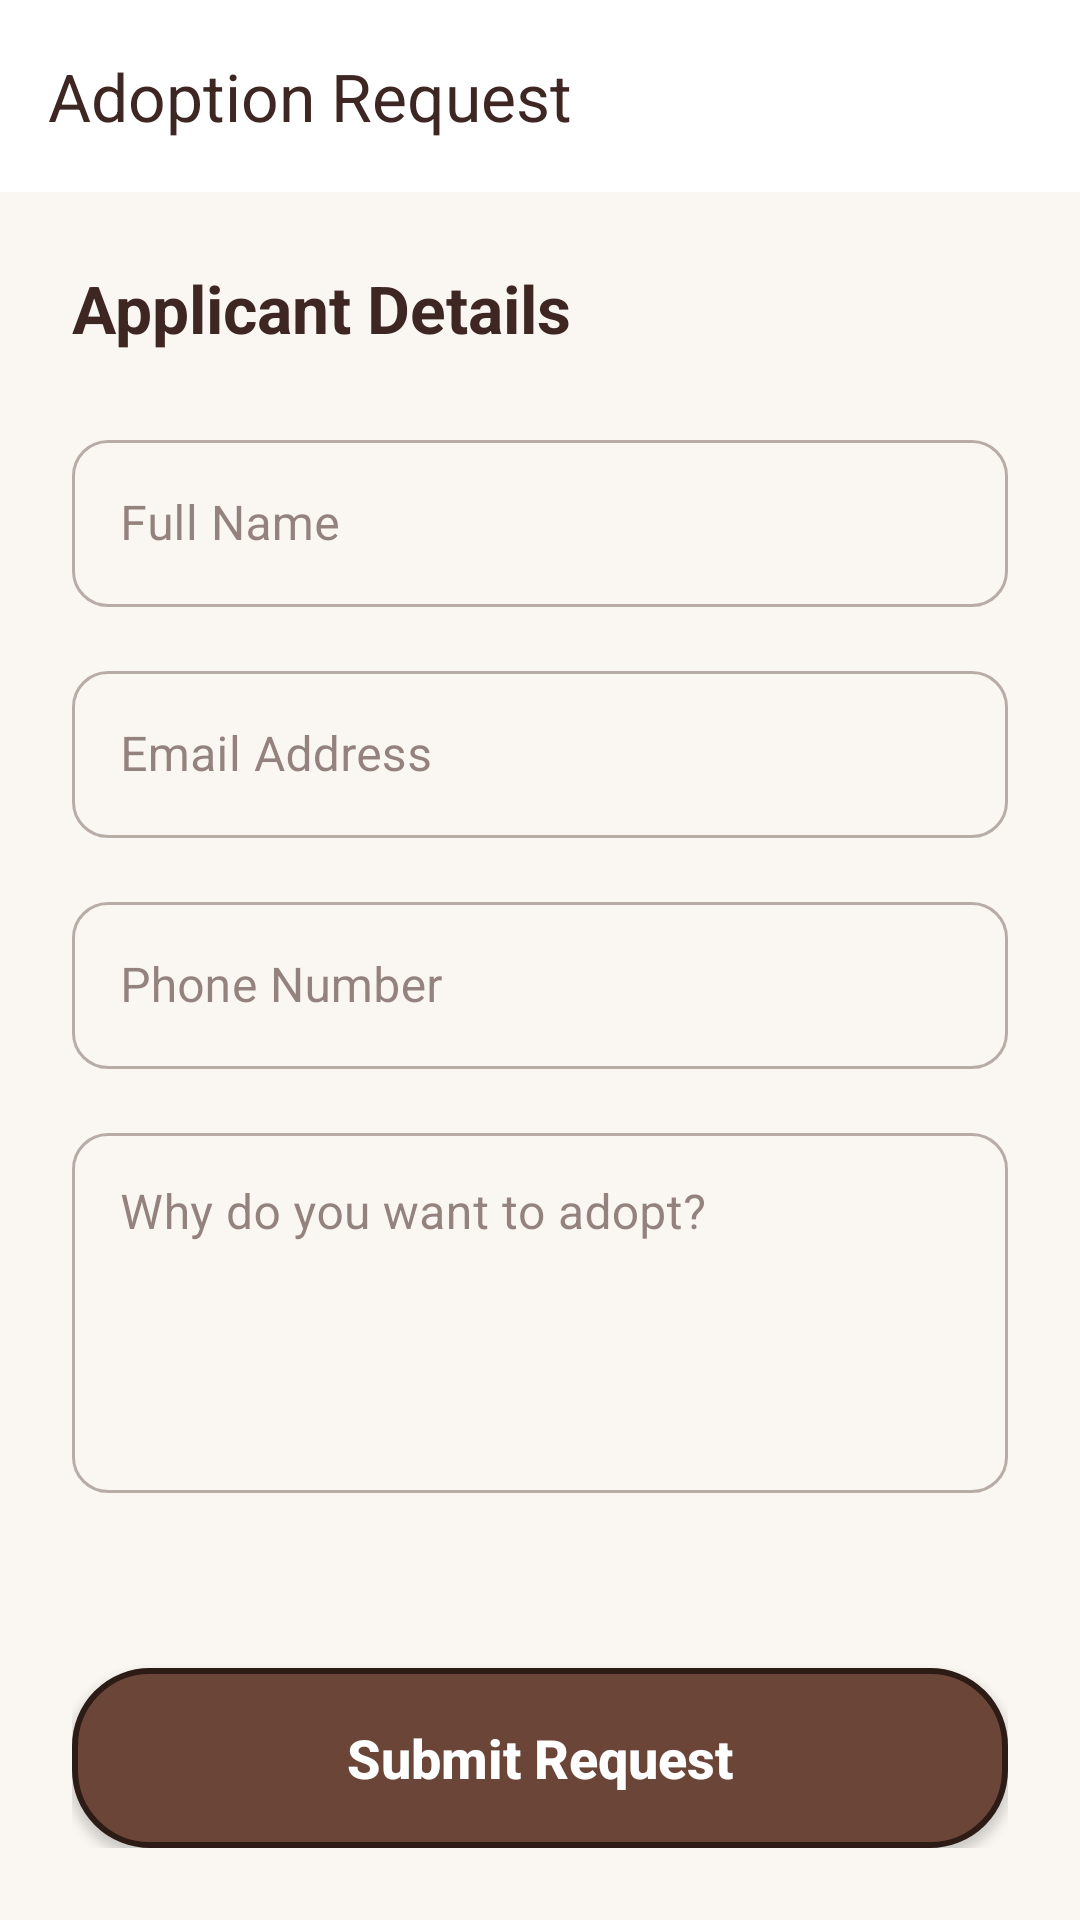

Reconstruct the res/layout file that produces this screen, plus the resources it refers to.
<!-- AndroidManifest.xml: application theme Theme.Pawfect_Mobile -->
<!-- res/layout/activity_adoption_request.xml -->
<?xml version="1.0" encoding="utf-8"?>
<LinearLayout xmlns:android="http://schemas.android.com/apk/res/android"
    xmlns:app="http://schemas.android.com/apk/res-auto"
    xmlns:tools="http://schemas.android.com/tools"
    android:layout_width="match_parent"
    android:layout_height="match_parent"
    android:background="#FAF7F2"
    android:orientation="vertical"
    tools:context=".AdoptionRequestActivity">

    <androidx.appcompat.widget.Toolbar
        android:id="@+id/toolbar"
        android:layout_width="match_parent"
        android:layout_height="?attr/actionBarSize"
        android:background="@android:color/white"
        app:title="Adoption Request"
        app:titleTextColor="#3E2723" />

    <ScrollView
        android:layout_width="match_parent"
        android:layout_height="match_parent"
        android:fillViewport="true">

        <LinearLayout
            android:layout_width="match_parent"
            android:layout_height="wrap_content"
            android:orientation="vertical"
            android:padding="24dp">

            <TextView
                android:layout_width="wrap_content"
                android:layout_height="wrap_content"
                android:layout_marginBottom="24dp"
                android:text="Applicant Details"
                android:textColor="#3E2723"
                android:textSize="22sp"
                android:textStyle="bold" />

            
            <com.google.android.material.textfield.TextInputLayout
                style="@style/Widget.MaterialComponents.TextInputLayout.OutlinedBox"
                android:layout_width="match_parent"
                android:layout_height="wrap_content"
                android:layout_marginBottom="16dp"
                app:boxCornerRadiusBottomEnd="12dp"
                app:boxCornerRadiusBottomStart="12dp"
                app:boxCornerRadiusTopEnd="12dp"
                app:boxCornerRadiusTopStart="12dp">

                <com.google.android.material.textfield.TextInputEditText
                    android:id="@+id/etName"
                    android:layout_width="match_parent"
                    android:layout_height="wrap_content"
                    android:hint="Full Name"
                    android:inputType="textPersonName" />
            </com.google.android.material.textfield.TextInputLayout>

            
            <com.google.android.material.textfield.TextInputLayout
                style="@style/Widget.MaterialComponents.TextInputLayout.OutlinedBox"
                android:layout_width="match_parent"
                android:layout_height="wrap_content"
                android:layout_marginBottom="16dp"
                app:boxCornerRadiusBottomEnd="12dp"
                app:boxCornerRadiusBottomStart="12dp"
                app:boxCornerRadiusTopEnd="12dp"
                app:boxCornerRadiusTopStart="12dp">

                <com.google.android.material.textfield.TextInputEditText
                    android:id="@+id/etEmail"
                    android:layout_width="match_parent"
                    android:layout_height="wrap_content"
                    android:hint="Email Address"
                    android:inputType="textEmailAddress" />
            </com.google.android.material.textfield.TextInputLayout>

            
            <com.google.android.material.textfield.TextInputLayout
                style="@style/Widget.MaterialComponents.TextInputLayout.OutlinedBox"
                android:layout_width="match_parent"
                android:layout_height="wrap_content"
                android:layout_marginBottom="16dp"
                app:boxCornerRadiusBottomEnd="12dp"
                app:boxCornerRadiusBottomStart="12dp"
                app:boxCornerRadiusTopEnd="12dp"
                app:boxCornerRadiusTopStart="12dp">

                <com.google.android.material.textfield.TextInputEditText
                    android:id="@+id/etPhone"
                    android:layout_width="match_parent"
                    android:layout_height="wrap_content"
                    android:hint="Phone Number"
                    android:inputType="phone" />
            </com.google.android.material.textfield.TextInputLayout>

            
            <com.google.android.material.textfield.TextInputLayout
                style="@style/Widget.MaterialComponents.TextInputLayout.OutlinedBox"
                android:layout_width="match_parent"
                android:layout_height="wrap_content"
                android:layout_marginBottom="24dp"
                app:boxCornerRadiusBottomEnd="12dp"
                app:boxCornerRadiusBottomStart="12dp"
                app:boxCornerRadiusTopEnd="12dp"
                app:boxCornerRadiusTopStart="12dp">

                <com.google.android.material.textfield.TextInputEditText
                    android:id="@+id/etReason"
                    android:layout_width="match_parent"
                    android:layout_height="120dp"
                    android:gravity="top|start"
                    android:hint="Why do you want to adopt?"
                    android:inputType="textMultiLine"
                    android:lines="4" />
            </com.google.android.material.textfield.TextInputLayout>

            <android.widget.Space
                android:layout_width="match_parent"
                android:layout_height="0dp"
                android:layout_weight="1" />

            <Button
                android:id="@+id/btnSubmitRequest"
                android:layout_width="match_parent"
                android:layout_height="60dp"
                android:background="@drawable/brown_rounded_button"
                android:text="Submit Request"
                android:textAllCaps="false"
                android:textColor="@android:color/white"
                android:textSize="18sp"
                android:textStyle="bold"
                app:backgroundTint="@null" />

        </LinearLayout>
    </ScrollView>
</LinearLayout>
<!-- resources referenced by this layout -->
<resources>
  <!-- drawable brown_rounded_button (drawable) -->
  <?xml version="1.0" encoding="utf-8"?>
  <shape xmlns:android="http://schemas.android.com/apk/res/android">
  
      <solid android:color="#6B4638" />
  
      <corners android:radius="25dp" />
  
      <stroke
          android:width="2dp"
          android:color="#2D1B16" />
  
      <padding
          android:left="18dp"
          android:right="18dp"
          android:top="8dp"
          android:bottom="8dp" />
  
  </shape>
  <style name="Theme.Pawfect_Mobile" parent="Base.Theme.Pawfect_Mobile" />
  <style name="Base.Theme.Pawfect_Mobile" parent="Theme.Material3.DayNight.NoActionBar">
          <item name="colorPrimary">@color/primaryLight</item>
          <item name="colorOnPrimary">@color/onPrimaryLight</item>
          <item name="android:colorBackground">@color/backgroundLight</item>
          <item name="colorSurface">@color/surfaceLight</item>
          <item name="colorOnSurface">@color/onSurfaceLight</item>
      </style>
  <color name="primaryLight">#5B3A2E</color>
  <color name="onPrimaryLight">#FFFFFF</color>
  <color name="backgroundLight">#FAF7F2</color>
  <color name="surfaceLight">#FAF7F2</color>
  <color name="onSurfaceLight">#4E342E</color>
</resources>
